Dataset: data (GitHub, HARISMUGHAL/FYP_backend). Classes: apricot grade A, apricot grade B, apricot grade C, grapes grade A, grapes grade B, grapes grade C, honeydew grade A, honeydew grade B, orange grade A, orange grade B, orange grade C, tangerine grade A, tangerine grade B, tangerine grade C, watermelon grade A, watermelon grade B, apple grade A, apple grade B, apple grade C, banana grade A, banana grade B, banana grade C, guava grade A, guava grade B, guava grade C.

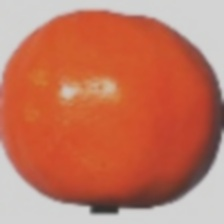
Label: tangerine grade C

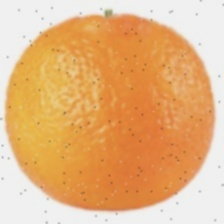
Label: orange grade B

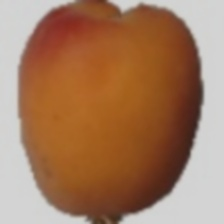
Label: apricot grade C

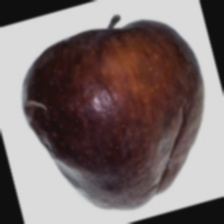
Label: apple grade B

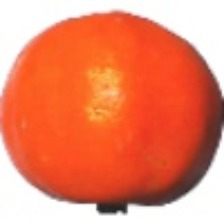
Label: tangerine grade A

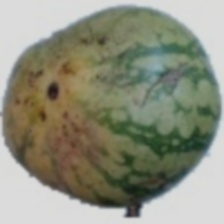
Label: watermelon grade B
